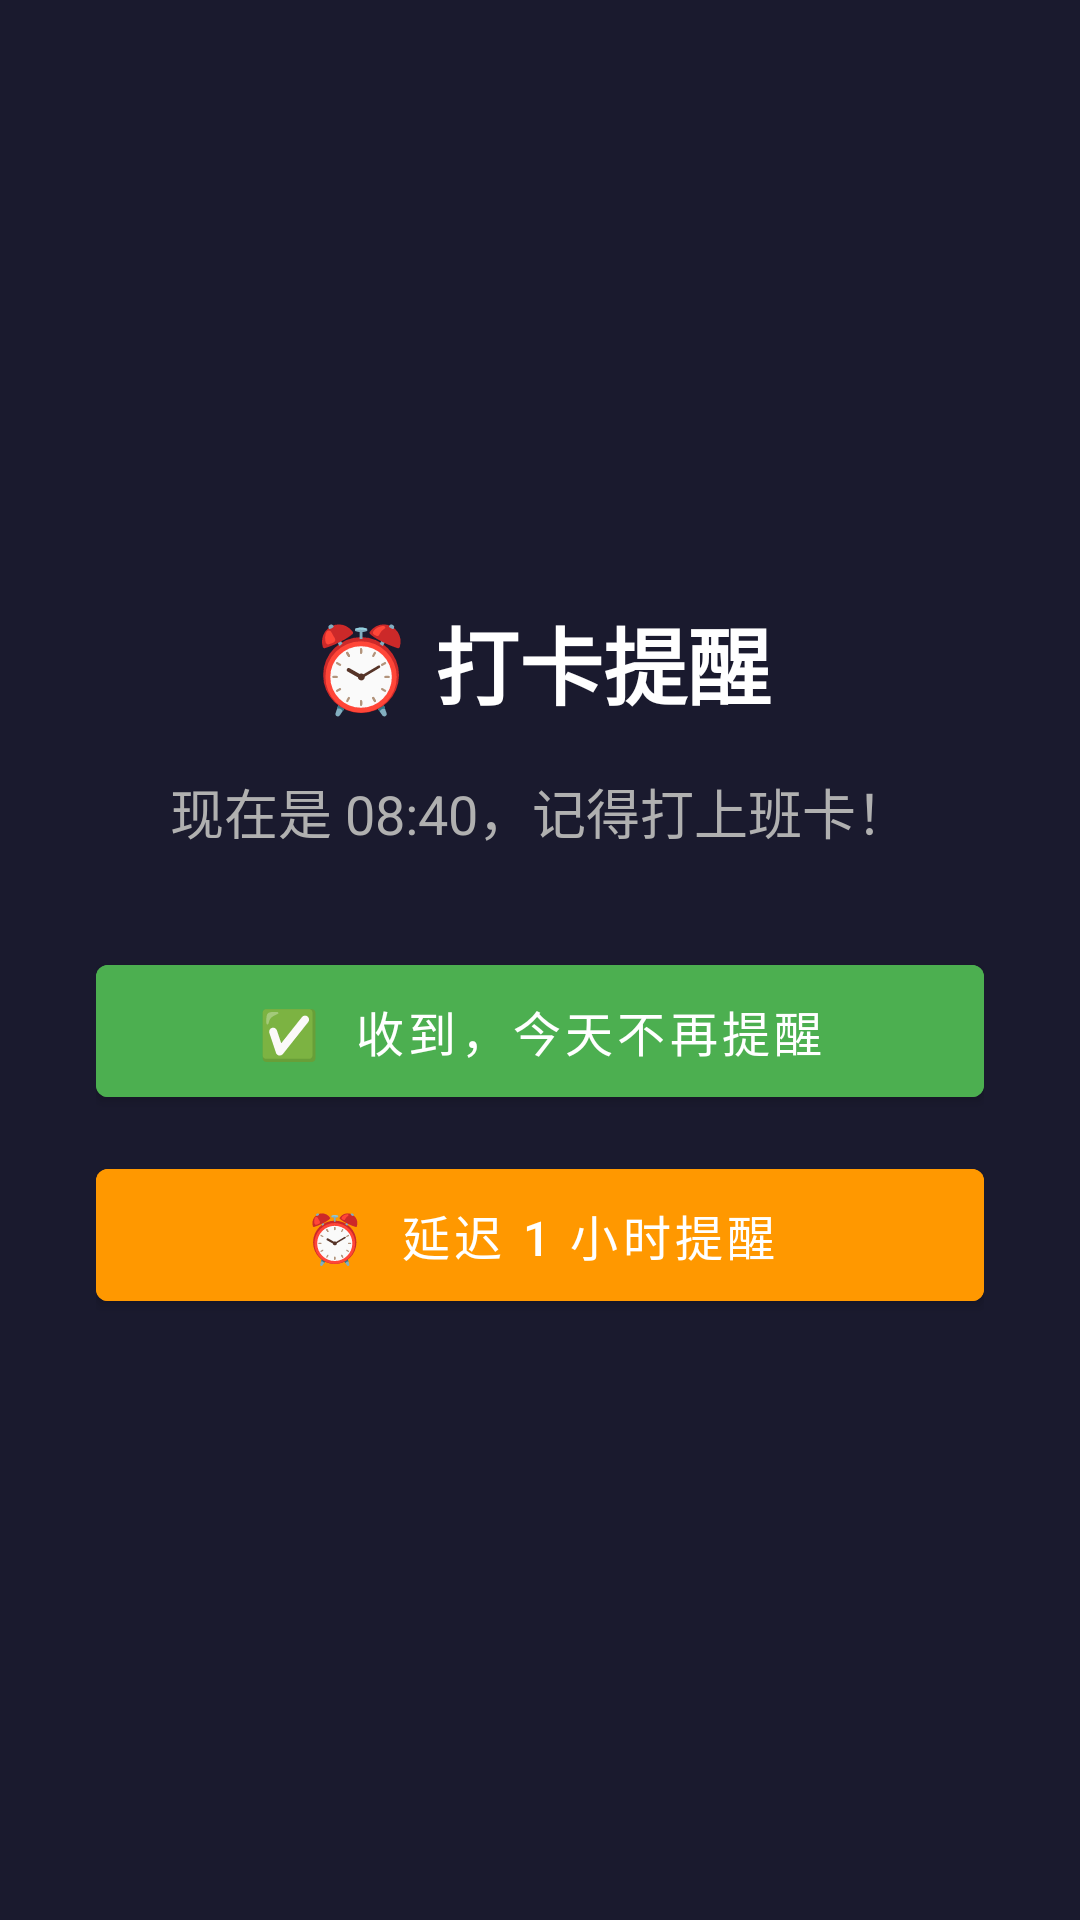

Reconstruct the res/layout file that produces this screen, plus the resources it refers to.
<!-- AndroidManifest.xml: activity theme Theme.PunchReminder.Reminder -->
<!-- res/layout/activity_reminder.xml -->
<?xml version="1.0" encoding="utf-8"?>
<LinearLayout xmlns:android="http://schemas.android.com/apk/res/android"
    android:layout_width="match_parent"
    android:layout_height="match_parent"
    android:orientation="vertical"
    android:gravity="center"
    android:background="@color/bg_dark"
    android:padding="32dp">

    <TextView
        android:id="@+id/tvReminderTitle"
        android:layout_width="match_parent"
        android:layout_height="wrap_content"
        android:text="⏰ 打卡提醒"
        android:textColor="@color/white"
        android:textSize="28sp"
        android:textStyle="bold"
        android:gravity="center"
        android:paddingBottom="16dp" />

    <TextView
        android:id="@+id/tvReminderMessage"
        android:layout_width="match_parent"
        android:layout_height="wrap_content"
        android:text="现在是 08:40，记得打上班卡！"
        android:textColor="@color/gray"
        android:textSize="18sp"
        android:gravity="center"
        android:paddingBottom="32dp" />

    <Button
        android:id="@+id/btnReceived"
        style="@style/Widget.MaterialComponents.Button"
        android:layout_width="match_parent"
        android:layout_height="56dp"
        android:text="✅  收到，今天不再提醒"
        android:textSize="16sp"
        android:backgroundTint="@color/green"
        android:layout_marginBottom="12dp" />

    <Button
        android:id="@+id/btnDelay"
        style="@style/Widget.MaterialComponents.Button"
        android:layout_width="match_parent"
        android:layout_height="56dp"
        android:text="⏰  延迟 1 小时提醒"
        android:textSize="16sp"
        android:backgroundTint="@color/orange" />

</LinearLayout>
<!-- resources referenced by this layout -->
<resources>
  <color name="bg_dark">#FF1A1A2E</color>
  <color name="gray">#FFB0B0B0</color>
  <color name="green">#FF4CAF50</color>
  <color name="orange">#FFFF9800</color>
  <color name="white">#FFFFFFFF</color>
  <style name="Theme.PunchReminder.Reminder" parent="Theme.MaterialComponents.DayNight.NoActionBar">
          <item name="android:windowBackground">@color/bg_dark</item>
          <item name="android:windowIsTranslucent">false</item>
          <item name="android:windowAnimationStyle">@android:style/Animation.Dialog</item>
      </style>
</resources>
